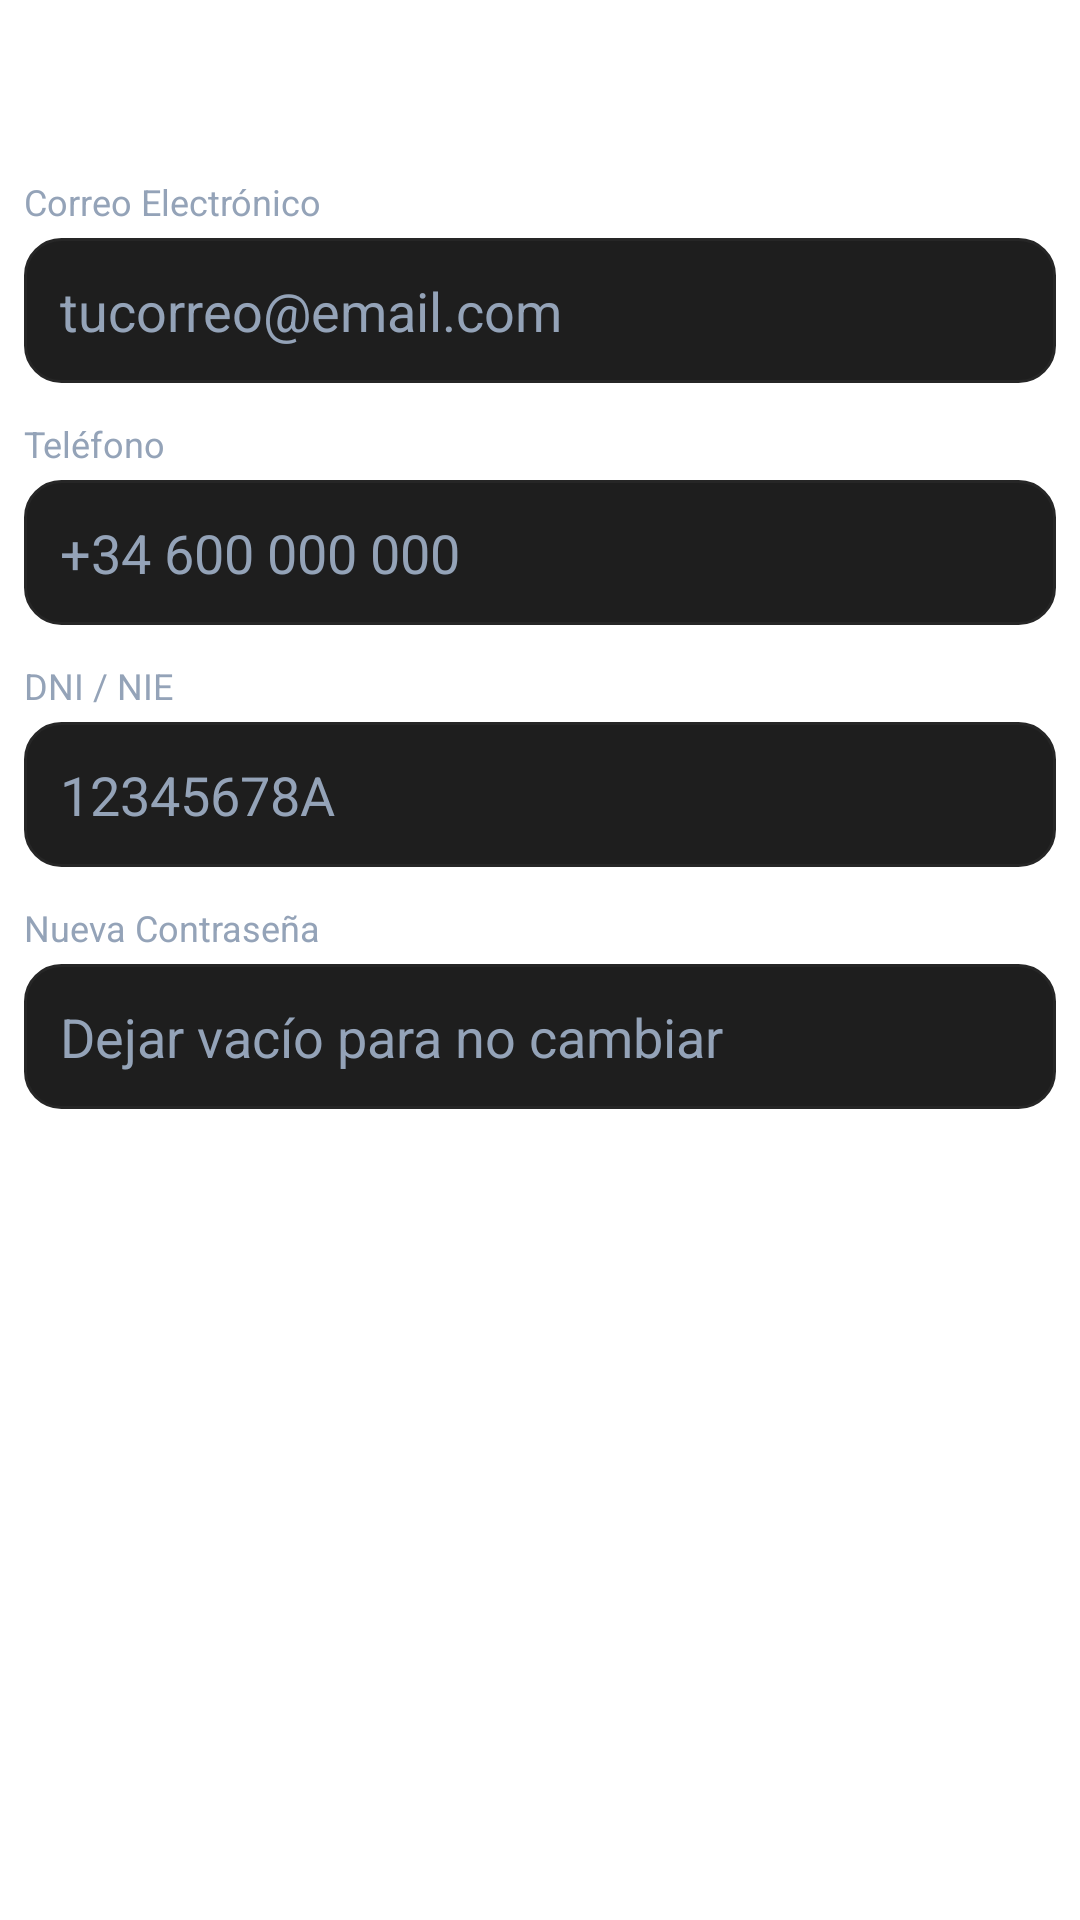

This screen was rendered from an Android layout file. Write that file and the resources it references.
<!-- AndroidManifest.xml: application theme Theme.GymManager -->
<!-- res/layout/dialog_settings.xml -->
<?xml version="1.0" encoding="utf-8"?>
<LinearLayout xmlns:android="http://schemas.android.com/apk/res/android"
    android:layout_width="match_parent"
    android:layout_height="wrap_content"
    android:orientation="vertical"
    android:padding="8dp">

    <TextView
        android:layout_width="match_parent"
        android:layout_height="wrap_content"
        android:text="Ajustes de Cuenta"
        android:textColor="#FFFFFF"
        android:textSize="20sp"
        android:textStyle="bold"
        android:paddingBottom="16dp" />

    <TextView
        android:layout_width="match_parent"
        android:layout_height="wrap_content"
        android:text="Correo Electrónico"
        android:textColor="#94A3B8"
        android:textSize="12sp"
        android:layout_marginTop="8dp" />

    <EditText
        android:id="@+id/etEmail"
        android:layout_width="match_parent"
        android:layout_height="wrap_content"
        android:layout_marginTop="4dp"
        android:background="@drawable/edit_text_bg"
        android:hint="tucorreo@email.com"
        android:inputType="textEmailAddress"
        android:padding="12dp"
        android:textColor="#FFFFFF"
        android:textColorHint="#94A3B8" />

    <TextView
        android:layout_width="match_parent"
        android:layout_height="wrap_content"
        android:text="Teléfono"
        android:textColor="#94A3B8"
        android:textSize="12sp"
        android:layout_marginTop="12dp" />

    <EditText
        android:id="@+id/etPhone"
        android:layout_width="match_parent"
        android:layout_height="wrap_content"
        android:layout_marginTop="4dp"
        android:background="@drawable/edit_text_bg"
        android:hint="+34 600 000 000"
        android:inputType="phone"
        android:padding="12dp"
        android:textColor="#FFFFFF"
        android:textColorHint="#94A3B8" />

    <TextView
        android:layout_width="match_parent"
        android:layout_height="wrap_content"
        android:text="DNI / NIE"
        android:textColor="#94A3B8"
        android:textSize="12sp"
        android:layout_marginTop="12dp" />

    <EditText
        android:id="@+id/etDni"
        android:layout_width="match_parent"
        android:layout_height="wrap_content"
        android:layout_marginTop="4dp"
        android:background="@drawable/edit_text_bg"
        android:hint="12345678A"
        android:inputType="text"
        android:padding="12dp"
        android:textColor="#FFFFFF"
        android:textColorHint="#94A3B8" />

    <TextView
        android:layout_width="match_parent"
        android:layout_height="wrap_content"
        android:text="Nueva Contraseña"
        android:textColor="#94A3B8"
        android:textSize="12sp"
        android:layout_marginTop="12dp" />

    <EditText
        android:id="@+id/etPassword"
        android:layout_width="match_parent"
        android:layout_height="wrap_content"
        android:layout_marginTop="4dp"
        android:background="@drawable/edit_text_bg"
        android:hint="Dejar vacío para no cambiar"
        android:inputType="textPassword"
        android:padding="12dp"
        android:textColor="#FFFFFF"
        android:textColorHint="#94A3B8" />

</LinearLayout>
<!-- resources referenced by this layout -->
<resources>
  <!-- drawable edit_text_bg (drawable) -->
  <?xml version="1.0" encoding="utf-8"?>
  <shape xmlns:android="http://schemas.android.com/apk/res/android">
      <solid android:color="#1e1e1e" />
      <corners android:radius="12dp" />
      <stroke
          android:width="1dp"
          android:color="#262626" />
  </shape>
  <style name="Theme.GymManager" parent="Theme.MaterialComponents.DayNight.NoActionBar">
          
          <item name="colorPrimary">@color/gymmanager_neon</item>
          <item name="colorPrimaryVariant">@color/gymmanager_cyan</item>
          <item name="colorOnPrimary">@color/black</item>
          
          <item name="colorSecondary">@color/gymmanager_cyan</item>
          <item name="colorSecondaryVariant">@color/gymmanager_neon</item>
          <item name="colorOnSecondary">@color/black</item>
          
          <item name="android:statusBarColor">#000000</item>
          
      </style>
  <color name="gymmanager_neon">#BBFF00</color>
  <color name="gymmanager_cyan">#00E0FF</color>
  <color name="black">#FF000000</color>
</resources>
